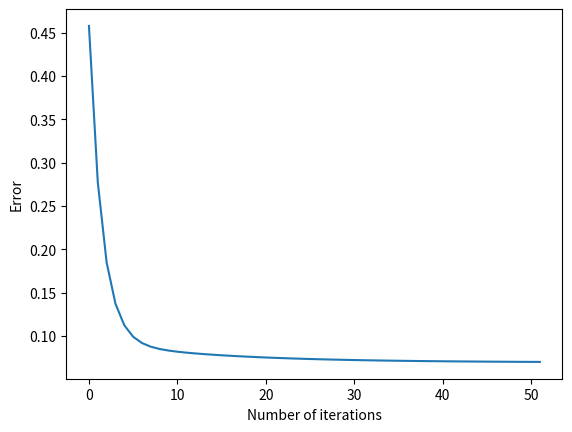

Python code for this plot:
import numpy as np

def step_function(x):
    if (x<0):
        return 0
    return 1

def ramp_function(x):
    return np.max([0, x])

def sigmoid_function(x, a=1):
    return 1.0/(1+np.exp(-a*x))

def neuron(x, w, activation=lambda a:a):
    return activation(np.dot(np.concatenate([[-1], x]), w))

w=np.random.rand(4)

x1=np.array([0.5, 1, 0.7])
x2=np.array([0, 0.8, 0.2])

print(neuron(x1, w, step_function))
print(neuron(x2, w, step_function))
print()

print(neuron(x1, w, ramp_function))
print(neuron(x2, w, ramp_function))
print()

print(neuron(x1, w, sigmoid_function))
print(neuron(x2, w, sigmoid_function))

def three_neuron_network(x):
    w1=np.array([1, 0.5, 1, -0.4])
    w2=np.array([0.5, 0.6, -1.5, -0.7])
    w3=np.array([-0.5, -1.5, 0.6])
    
    neuron_one=neuron(x, w1, sigmoid_function)
    neuron_two=neuron(x, w2, sigmoid_function)
    
    neuron_three=neuron(np.concatenate([[neuron_one], [neuron_two]]), w3, sigmoid_function)
    
    return neuron_three    

x=np.array([0.3, 0.7, 0.9])
print(three_neuron_network(x))

x1=[-1, 0, 0]
x2=[-1, 0, 1]
x3=[-1, 1, 0]
x4=[-1, 1, 1]

y1=y2=y3=0
y4=1

X=np.array([x1, x2, x3, x4])
Y=np.array([y1, y2, y3, y4])

w=np.random.rand(3)

eta=0.05
error_threshold=7e-2
errors=[];

while True:
    mse=0
    for x, y in zip(X, Y):
        y_predicted=np.dot(x, w)
        e=y-y_predicted
        mse+=e*e
        
        dw=eta*e*x
        w+=dw
    mse/=X.shape[0]
    
    errors.append(mse)
    if (mse<error_threshold):
        break

import matplotlib.pyplot as plt

plt.plot(errors)
plt.xlabel("Number of iterations")
plt.ylabel("Error")
plt.show()